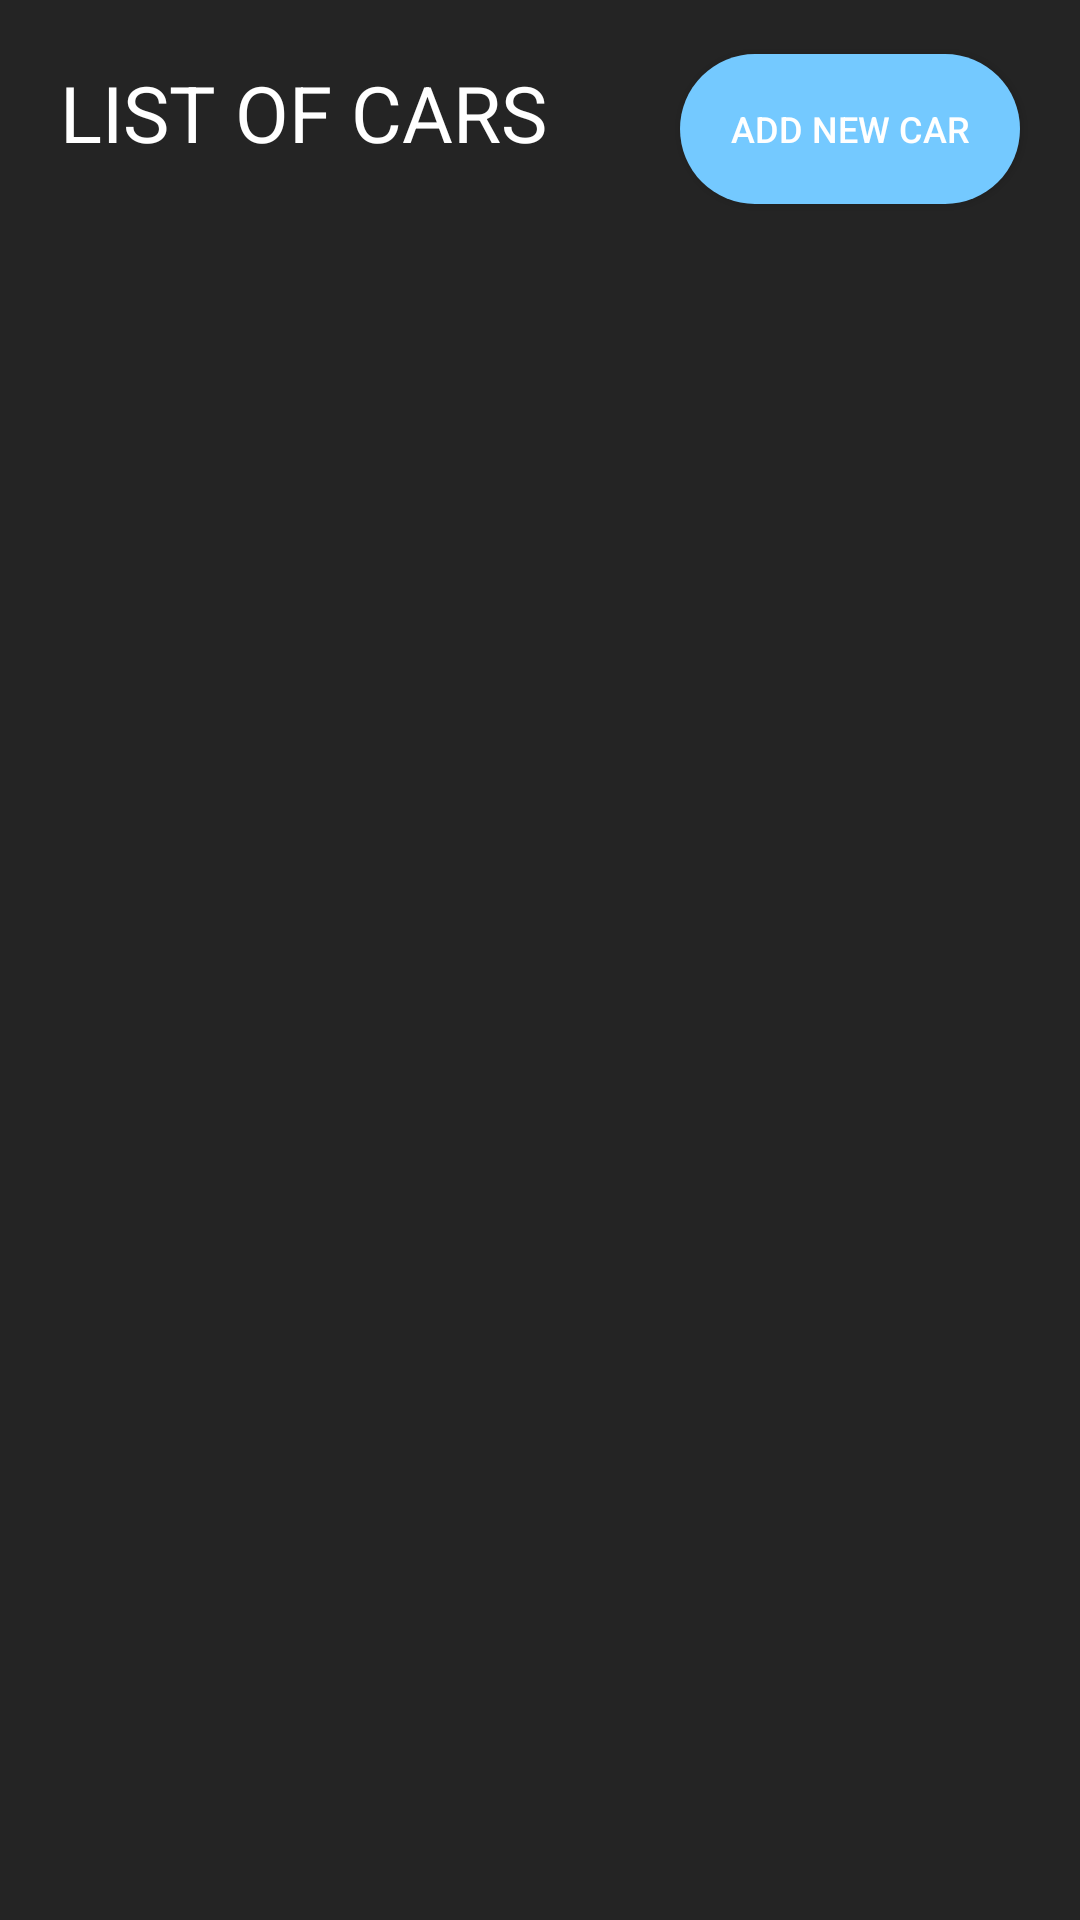

Layout XML and referenced resources for this Android screen:
<!-- AndroidManifest.xml: application theme AppTheme -->
<!-- res/layout/activity_main.xml -->
<?xml version="1.0" encoding="utf-8"?>
<RelativeLayout
    xmlns:android="http://schemas.android.com/apk/res/android"
    xmlns:app="http://schemas.android.com/apk/res-auto"
    xmlns:tools="http://schemas.android.com/tools"
    android:layout_width="match_parent"
    android:layout_height="match_parent"
    tools:context=".MainActivity"
    android:background="@color/colorPrimaryDark">
    <LinearLayout
        android:layout_width="match_parent"
        android:layout_height="wrap_content"
        android:orientation="horizontal"
        android:id="@+id/linearLayoutMain">
        <TextView
            android:layout_width="0dp"
            android:layout_height="wrap_content"
            android:text="LIST OF CARS"
            android:textSize="26dp"
            android:padding="20dp"
            android:layout_weight="2"/>

        <Button
            android:id="@+id/btnNew"
            android:layout_width="0dp"
            android:layout_height="50dp"
            android:src="@color/colorBtn"
            android:background="@drawable/roundcorner"
            android:padding="8dp"
            android:text="add new car"
            android:textSize="12dp"
            android:layout_weight="1"
            android:layout_marginRight="20dp"/>
    </LinearLayout>
    
    <RelativeLayout
        android:layout_width="match_parent"
        android:layout_height="match_parent"
        android:layout_below="@+id/linearLayoutMain">
        
        <ListView
            android:layout_width="match_parent"
            android:layout_height="match_parent"
            android:id="@+id/listOfCars">
        </ListView>
    </RelativeLayout>
</RelativeLayout>
<!-- resources referenced by this layout -->
<resources>
  <color name="colorBtn">#74C9FF</color>
  <color name="colorPrimaryDark">#242424</color>
  <!-- drawable roundcorner (drawable) -->
  <?xml version="1.0" encoding="utf-8"?>
  <shape xmlns:android="http://schemas.android.com/apk/res/android">
      <size android:height="50dp" android:width="50dp"/>
      <solid android:color="@color/colorBtn" />
      <corners android:radius="25dp" />
  </shape>
  <style name="AppTheme" parent="Theme.AppCompat.Light.DarkActionBar">
          
          <item name="colorPrimary">@color/colorPrimary</item>
          <item name="colorPrimaryDark">@color/colorPrimaryDark</item>
          <item name="colorAccent">@color/colorAccent</item>
          <item name="android:popupMenuStyle">@style/PopupMenu</item>
          <item name="android:textColor">@color/colorAccent</item>
      </style>
  <color name="colorPrimary">#2C2C2C</color>
  <color name="colorAccent">#FFFFFF</color>
  <style name="PopupMenu" parent="@android:style/Widget.PopupMenu">
          <item name="android:popupBackground">@color/colorPopupMenu</item>
      </style>
  <color name="colorPopupMenu">#222222</color>
</resources>
